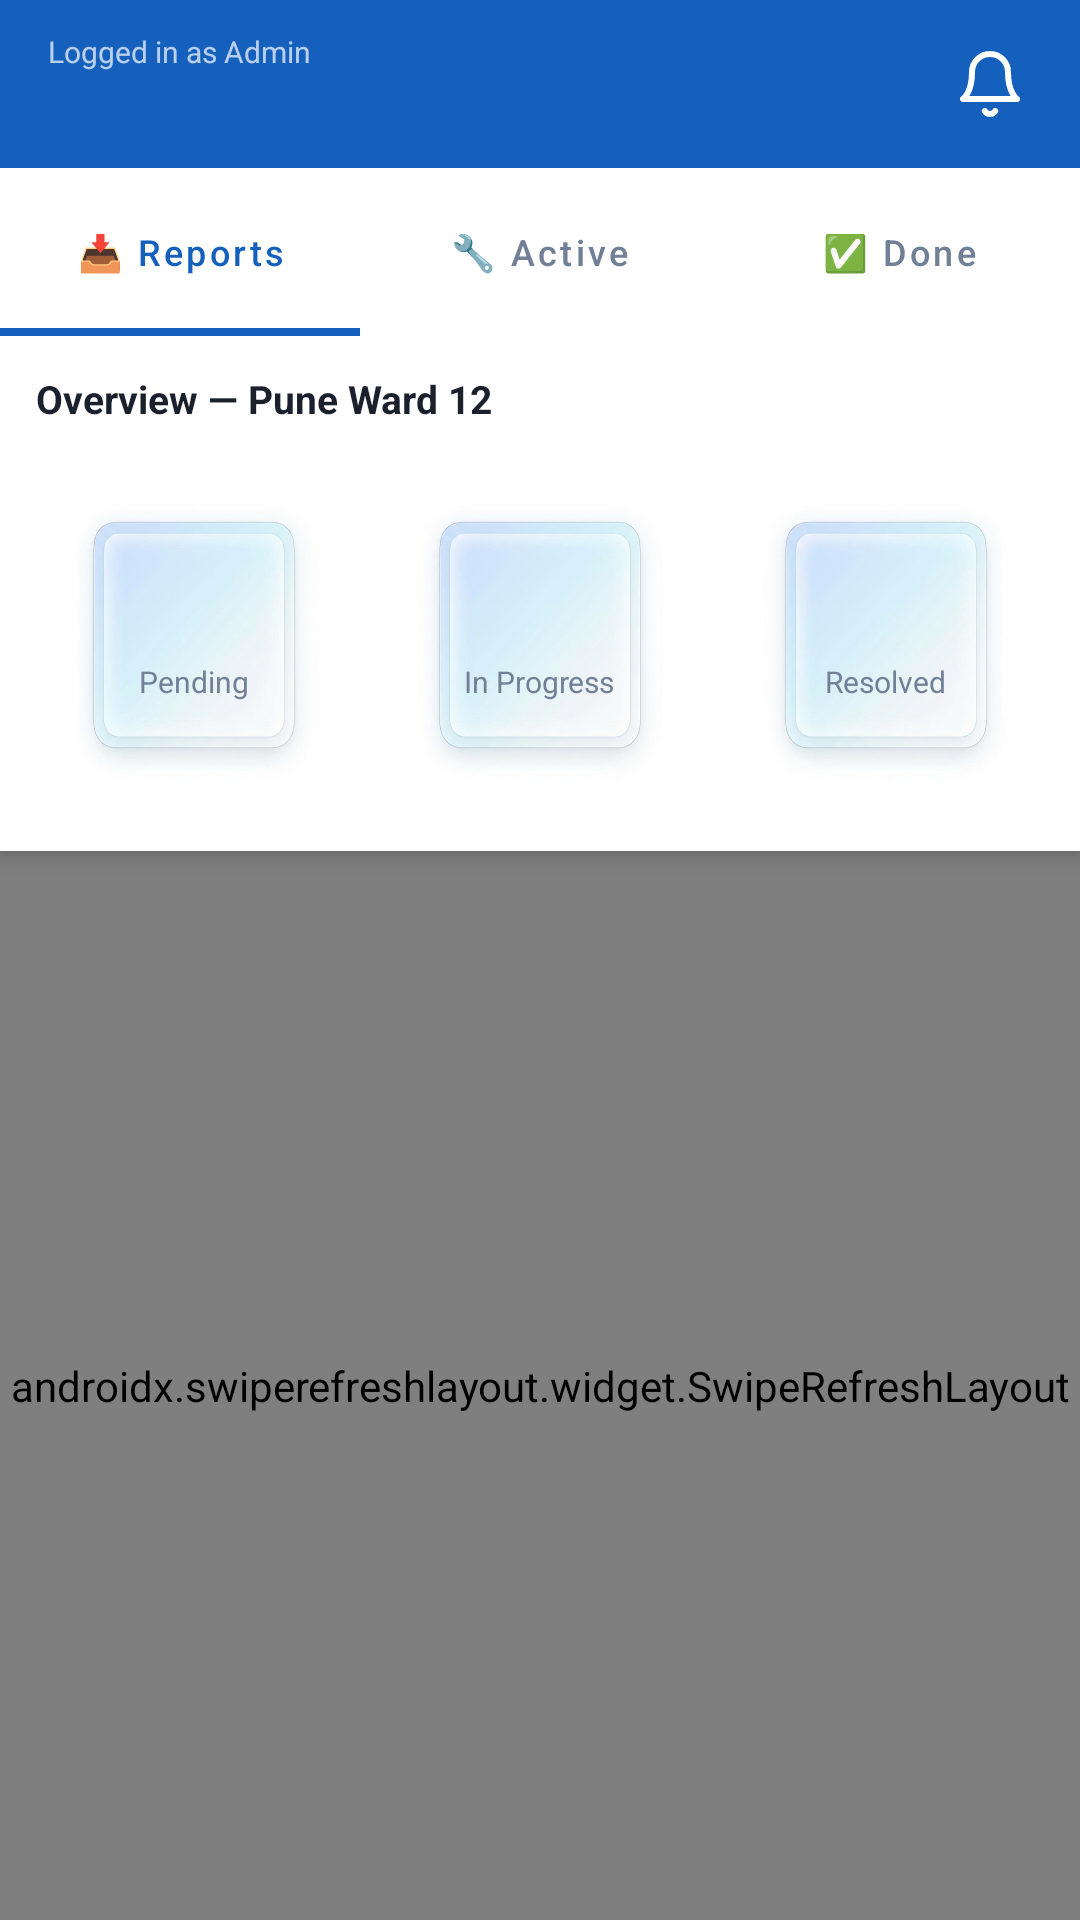

Layout XML and referenced resources for this Android screen:
<!-- AndroidManifest.xml: application theme Theme.MuniPulse -->
<!-- res/layout/fragment_admin_panel.xml -->
<?xml version="1.0" encoding="utf-8"?>
<androidx.coordinatorlayout.widget.CoordinatorLayout
    xmlns:android="http://schemas.android.com/apk/res/android"
    xmlns:app="http://schemas.android.com/apk/res-auto"
    xmlns:tools="http://schemas.android.com/tools"
    android:layout_width="match_parent"
    android:layout_height="match_parent"
    android:background="@color/bg_page">

    <com.google.android.material.appbar.AppBarLayout
        android:layout_width="match_parent"
        android:layout_height="wrap_content"
        android:background="@color/mp_blue"
        android:elevation="4dp">

        <com.google.android.material.appbar.MaterialToolbar
            android:id="@+id/toolbar_admin"
            android:layout_width="match_parent"
            android:layout_height="56dp"
            android:background="@color/mp_blue">

            
            <LinearLayout
                android:layout_width="wrap_content"
                android:layout_height="wrap_content"
                android:orientation="vertical">

                <TextView
                    android:layout_width="wrap_content"
                    android:layout_height="wrap_content"
                    android:text="Logged in as Admin"
                    android:textColor="#B3FFFFFF"
                    android:textSize="10sp" />

                <TextView
                    android:id="@+id/tv_admin_ward"
                    android:layout_width="wrap_content"
                    android:layout_height="wrap_content"
                    android:textColor="@android:color/white"
                    android:textSize="16sp"
                    android:textStyle="bold"
                    tools:text="PMC Admin Panel — Ward 12" />

            </LinearLayout>

            <ImageButton
                android:id="@+id/btn_admin_notifications"
                android:layout_width="36dp"
                android:layout_height="36dp"
                android:layout_gravity="end"
                android:layout_marginEnd="12dp"
                android:background="@drawable/bg_icon_button_round"
                android:src="@drawable/ic_notifications"
                app:tint="@android:color/white"
                android:contentDescription="Notifications" />

        </com.google.android.material.appbar.MaterialToolbar>

        
        <com.google.android.material.tabs.TabLayout
            android:id="@+id/tab_admin"
            android:layout_width="match_parent"
            android:layout_height="56dp"
            android:background="@color/bg_card"
            style="@style/MuniPulse.TabLayout"
            app:tabGravity="fill"
            app:tabMode="fixed">

            <com.google.android.material.tabs.TabItem
                android:layout_width="wrap_content"
                android:layout_height="wrap_content"
                android:text="📥 Reports" />

            <com.google.android.material.tabs.TabItem
                android:layout_width="wrap_content"
                android:layout_height="wrap_content"
                android:text="🔧 Active" />

            <com.google.android.material.tabs.TabItem
                android:layout_width="wrap_content"
                android:layout_height="wrap_content"
                android:text="✅ Done" />

        </com.google.android.material.tabs.TabLayout>

        
        <LinearLayout
            android:layout_width="match_parent"
            android:layout_height="wrap_content"
            android:orientation="vertical"
            android:background="@color/bg_card"
            android:paddingStart="12dp"
            android:paddingEnd="12dp"
            android:paddingTop="12dp"
            android:paddingBottom="12dp">

            <TextView
                android:id="@+id/tv_ward_overview"
                android:layout_width="wrap_content"
                android:layout_height="wrap_content"
                android:text="Overview — Pune Ward 12"
                android:textColor="@color/text_primary"
                android:textSize="13sp"
                android:textStyle="bold"
                android:layout_marginBottom="10dp" />

            
            <LinearLayout
                android:layout_width="match_parent"
                android:layout_height="wrap_content"
                android:orientation="horizontal">

                
                <LinearLayout
                    android:layout_width="0dp"
                    android:layout_height="120dp"
                    android:layout_weight="1"
                    android:orientation="vertical"
                    android:gravity="center"
                    android:background="@drawable/bg_stat_card"
                    android:layout_marginEnd="5dp">

                    <TextView
                        android:id="@+id/tv_stat_pending"
                        android:layout_width="wrap_content"
                        android:layout_height="wrap_content"
                        android:textColor="@color/mp_orange"
                        android:textSize="22sp"
                        android:textStyle="bold"
                        tools:text="14" />

                    <TextView
                        android:layout_width="wrap_content"
                        android:layout_height="wrap_content"
                        android:text="Pending"
                        android:textColor="@color/text_secondary"
                        android:textSize="10sp"
                        android:layout_marginTop="2dp" />

                </LinearLayout>

                
                <LinearLayout
                    android:layout_width="0dp"
                    android:layout_height="120dp"
                    android:layout_weight="1"
                    android:orientation="vertical"
                    android:gravity="center"
                    android:background="@drawable/bg_stat_card"
                    android:layout_marginEnd="5dp"
                    android:layout_marginStart="5dp">

                    <TextView
                        android:id="@+id/tv_stat_active"
                        android:layout_width="wrap_content"
                        android:layout_height="wrap_content"
                        android:textColor="@color/mp_blue"
                        android:textSize="22sp"
                        android:textStyle="bold"
                        tools:text="7" />

                    <TextView
                        android:layout_width="wrap_content"
                        android:layout_height="wrap_content"
                        android:text="In Progress"
                        android:textColor="@color/text_secondary"
                        android:textSize="10sp"
                        android:layout_marginTop="2dp" />

                </LinearLayout>

                
                <LinearLayout
                    android:layout_width="0dp"
                    android:layout_height="120dp"
                    android:layout_weight="1"
                    android:orientation="vertical"
                    android:gravity="center"
                    android:background="@drawable/bg_stat_card"
                    android:layout_marginStart="5dp">

                    <TextView
                        android:id="@+id/tv_stat_resolved_admin"
                        android:layout_width="wrap_content"
                        android:layout_height="wrap_content"
                        android:textColor="@color/mp_green"
                        android:textSize="22sp"
                        android:textStyle="bold"
                        tools:text="53" />

                    <TextView
                        android:layout_width="wrap_content"
                        android:layout_height="wrap_content"
                        android:text="Resolved"
                        android:textColor="@color/text_secondary"
                        android:textSize="10sp"
                        android:layout_marginTop="2dp" />

                </LinearLayout>

            </LinearLayout>

        </LinearLayout>

    </com.google.android.material.appbar.AppBarLayout>

    
    <androidx.swiperefreshlayout.widget.SwipeRefreshLayout
        android:id="@+id/swipe_refresh_admin"
        android:layout_width="match_parent"
        android:layout_height="match_parent"
        app:layout_behavior="@string/appbar_scrolling_view_behavior">

        <androidx.recyclerview.widget.RecyclerView
            android:id="@+id/recycler_admin_reports"
            android:layout_width="match_parent"
            android:layout_height="match_parent"
            android:paddingTop="6dp"
            android:paddingBottom="16dp"
            android:clipToPadding="false"
            app:layoutManager="androidx.recyclerview.widget.LinearLayoutManager"
            tools:listitem="@layout/item_report_admin" />

    </androidx.swiperefreshlayout.widget.SwipeRefreshLayout>

</androidx.coordinatorlayout.widget.CoordinatorLayout>
<!-- res/layout/item_report_admin.xml (included above) -->
<com.google.android.material.card.MaterialCardView xmlns:android="http://schemas.android.com/apk/res/android"
    xmlns:app="http://schemas.android.com/apk/res-auto"
    android:layout_width="match_parent"
    android:layout_height="wrap_content"
    android:layout_marginHorizontal="16dp"
    android:layout_marginVertical="8dp"
    app:cardBackgroundColor="@color/cardview_light_background"
    app:cardCornerRadius="14dp"
    app:cardElevation="2dp"
    app:strokeColor="#E2E8F0"
    app:strokeWidth="1dp">

    <LinearLayout
        android:layout_width="match_parent"
        android:layout_height="wrap_content"
        android:orientation="vertical"
        android:padding="16dp">

        <RelativeLayout
            android:layout_width="match_parent"
            android:layout_height="wrap_content">

            <TextView
                android:id="@+id/tv_report_title"
                android:layout_width="wrap_content"
                android:layout_height="wrap_content"
                android:layout_alignParentStart="true"
                android:layout_toStartOf="@+id/ll_stats"
                android:fontFamily="font/poppins_semibold"
                android:text="🕳️ Pothole — Paud Road"
                android:textColor="#1A202C"
                android:textSize="15sp" />

            <LinearLayout
                android:id="@+id/ll_stats"
                android:layout_width="wrap_content"
                android:layout_height="wrap_content"
                android:layout_alignParentEnd="true"
                android:gravity="end"
                android:orientation="vertical">

                <TextView
                    android:id="@+id/tv_upvotes"
                    android:layout_width="wrap_content"
                    android:layout_height="wrap_content"
                    android:text="248 👍"
                    android:textColor="#718096"
                    android:textSize="12sp" />

                <TextView
                    android:id="@+id/tv_location"
                    android:layout_width="wrap_content"
                    android:layout_height="wrap_content"
                    android:text="Kothrud"
                    android:textColor="#718096"
                    android:textSize="12sp" />
            </LinearLayout>
        </RelativeLayout>

        <TextView
            android:id="@+id/tv_status_pill"
            android:layout_width="wrap_content"
            android:layout_height="wrap_content"
            android:layout_marginTop="4dp"
            android:background="@drawable/bg_status_pending"
            android:paddingHorizontal="10dp"
            android:paddingVertical="3dp"
            android:text="⏳ Pending"
            android:textColor="#F57F17"
            android:textSize="11sp"
            android:textStyle="bold" />

        <TextView
            android:id="@+id/tv_meta_info"
            android:layout_width="match_parent"
            android:layout_height="wrap_content"
            android:layout_marginTop="8dp"
            android:text="Reported by Rahul Kulkarni • 2 hrs ago"
            android:textColor="#718096"
            android:textSize="12sp" />

        <View
            android:layout_width="match_parent"
            android:layout_height="1dp"
            android:layout_marginVertical="12dp"
            android:background="#E2E8F0" />

        <LinearLayout
            android:layout_width="match_parent"
            android:layout_height="wrap_content"
            android:orientation="horizontal">

            <Button
                android:id="@+id/btn_action_start"
                style="@style/Widget.MaterialComponents.Button.TextButton"
                android:layout_width="0dp"
                android:layout_height="wrap_content"
                android:layout_weight="1"
                android:text="Work Begins"
                android:textColor="#2E7D32"
                android:textSize="12sp" />

            <ImageButton
                android:id="@+id/btn_message"
                android:layout_width="40dp"
                android:layout_height="40dp"
                android:background="@drawable/bg_icon_button_round"
                android:src="@drawable/ic_chat" />

            <ImageButton
                android:id="@+id/btn_delete"
                android:layout_width="40dp"
                android:layout_height="40dp"
                android:layout_marginStart="8dp"
                android:background="@drawable/bg_icon_button_round"
                android:src="@drawable/ic_delete"
                app:tint="#C62828" />

        </LinearLayout>
    </LinearLayout>
</com.google.android.material.card.MaterialCardView>
<!-- resources referenced by this layout -->
<resources>
  <color name="bg_card">#FFFFFF</color>
  <color name="bg_page">#F4F6FB</color>
  <color name="mp_blue">#1560BD</color>
  <color name="mp_green">#2E7D32</color>
  <color name="mp_orange">#E85D26</color>
  <color name="text_primary">#1A202C</color>
  <color name="text_secondary">#718096</color>
  <!-- drawable bg_stat_card: png bitmap (drawable, 571256 bytes) -->
  <!-- drawable ic_chat (drawable) -->
  <shape xmlns:android="http://schemas.android.com/apk/res/android"
      android:shape="rectangle">
      <solid android:color="#FFFDE7" /> 
      <corners android:radius="20dp" /> 
      <stroke
          android:width="1dp"
          android:color="#F57F17" /> 
  </shape>
  <!-- drawable ic_delete (drawable) -->
  <shape xmlns:android="http://schemas.android.com/apk/res/android"
      android:shape="oval">
      <solid android:color="#E85D26" /> 
      <stroke
          android:width="1.5dp"
          android:color="#FFFFFF" /> 
      <size
          android:width="18dp"
          android:height="18dp" />
  </shape>
  <!-- drawable ic_notifications (drawable) -->
  <?xml version="1.0" encoding="utf-8"?>
  <vector xmlns:android="http://schemas.android.com/apk/res/android"
      android:width="24dp"
      android:height="24dp"
      android:viewportWidth="24"
      android:viewportHeight="24">
      <path
          android:fillColor="@android:color/transparent"
          android:strokeColor="@android:color/white"
          android:strokeLineCap="round"
          android:strokeLineJoin="round"
          android:strokeWidth="2"
          android:pathData="M18,8A6,6 0,0 0,6 8c0,7 -3,9 -3,9h18s-3,-2 -3,-9" />
      <path
          android:fillColor="@android:color/transparent"
          android:strokeColor="@android:color/white"
          android:strokeLineCap="round"
          android:strokeLineJoin="round"
          android:strokeWidth="2"
          android:pathData="M13.73,21a2,2 0,0 1,-3.46 0" />
  </vector>
  <style name="MuniPulse.TabLayout" parent="Widget.MaterialComponents.TabLayout">
          <item name="tabBackground">@color/bg_card</item>
          <item name="tabTextColor">@color/text_secondary</item>
          <item name="tabSelectedTextColor">@color/mp_blue</item>
          <item name="tabIndicatorColor">@color/mp_blue</item>
          <item name="tabIndicatorHeight">2.5dp</item>
          <item name="tabTextAppearance">@style/MuniPulse.TabText</item>
          <item name="tabRippleColor">@color/mp_blue_light</item>
      </style>
  <style name="Theme.MuniPulse" parent="Theme.MaterialComponents.DayNight.NoActionBar">
          <item name="colorPrimary">@color/mp_blue</item>
          <item name="colorPrimaryVariant">@color/mp_blue_dark</item>
          <item name="colorOnPrimary">@android:color/white</item>
          <item name="colorSecondary">@color/mp_orange</item>
          <item name="colorOnSecondary">@android:color/white</item>
  
          <item name="colorSurface">@color/bg_card</item>
          <item name="colorOnSurface">@color/text_primary</item>
          <item name="android:colorBackground">@color/bg_page</item>
          <item name="android:windowBackground">@color/bg_page</item>
  
          <item name="android:statusBarColor">@color/mp_blue</item>
          <item name="android:navigationBarColor">@color/bg_card</item>
  
          <item name="android:fontFamily">sans-serif</item>
      </style>
  <style name="MuniPulse.TabText" parent="TextAppearance.Design.Tab">
          <item name="android:textSize">12sp</item>
          <item name="textAllCaps">false</item>
          <item name="android:fontFamily">sans-serif-medium</item>
      </style>
  <color name="mp_blue_light">#E8F1FB</color>
  <color name="mp_blue_dark">#0D47A1</color>
</resources>
